Dataset: data (GitHub, Pikazavr/Deepneuro). Classes: cats, dogs, otters.

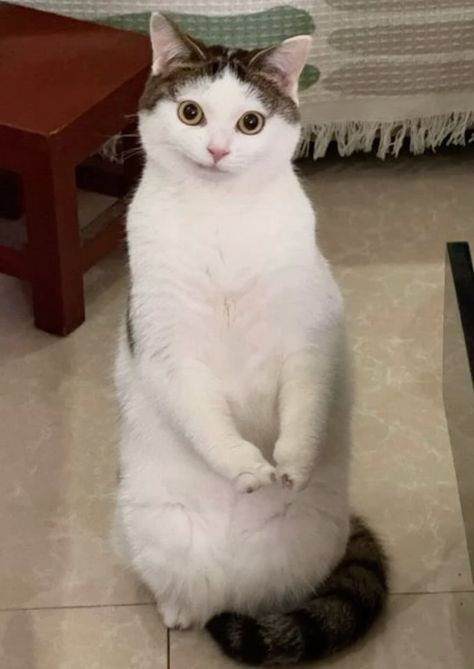
Label: cats

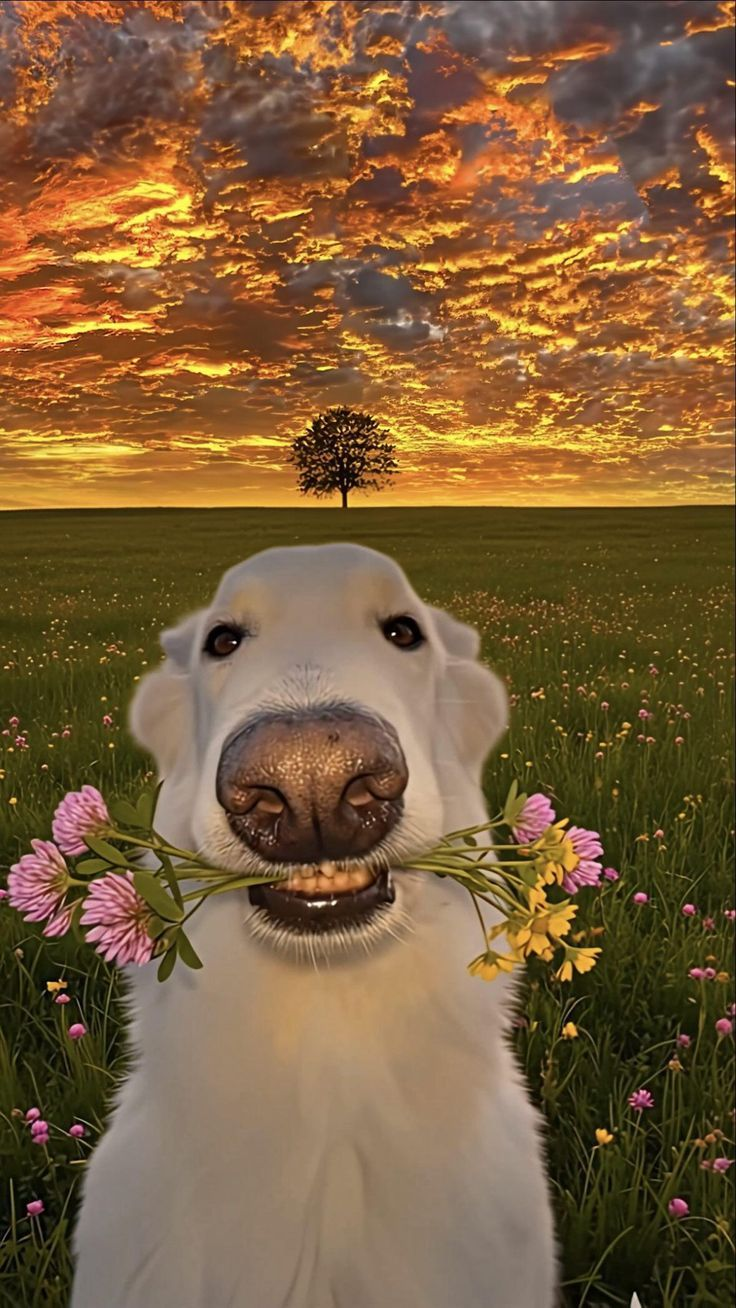
Label: dogs

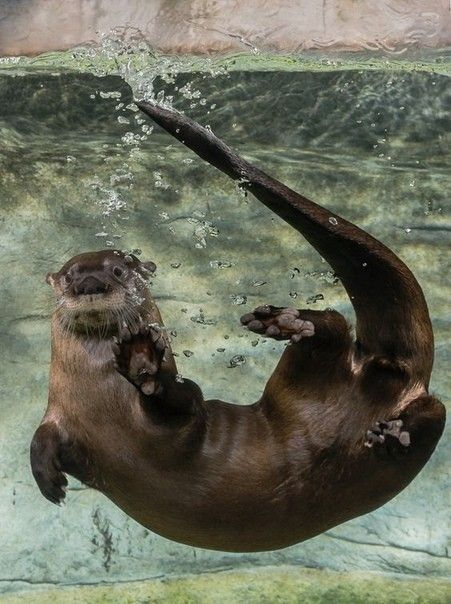
Label: otters

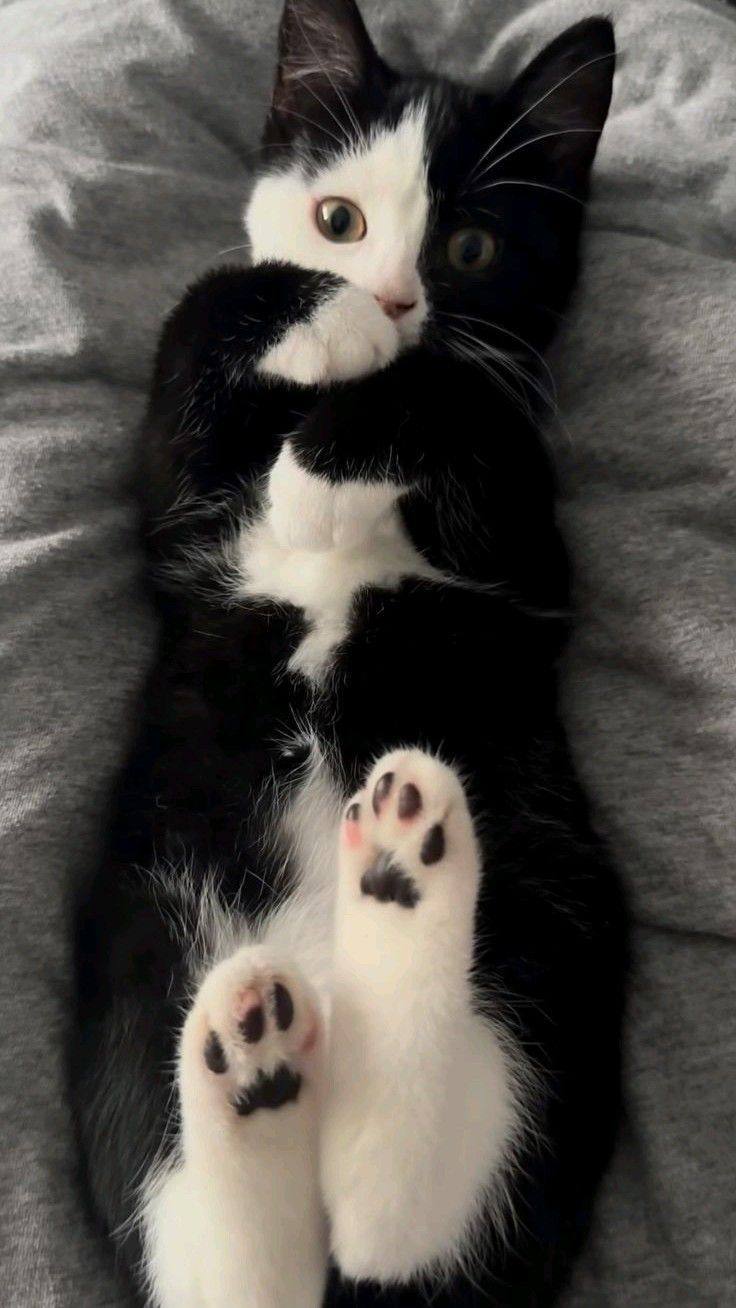
Label: cats

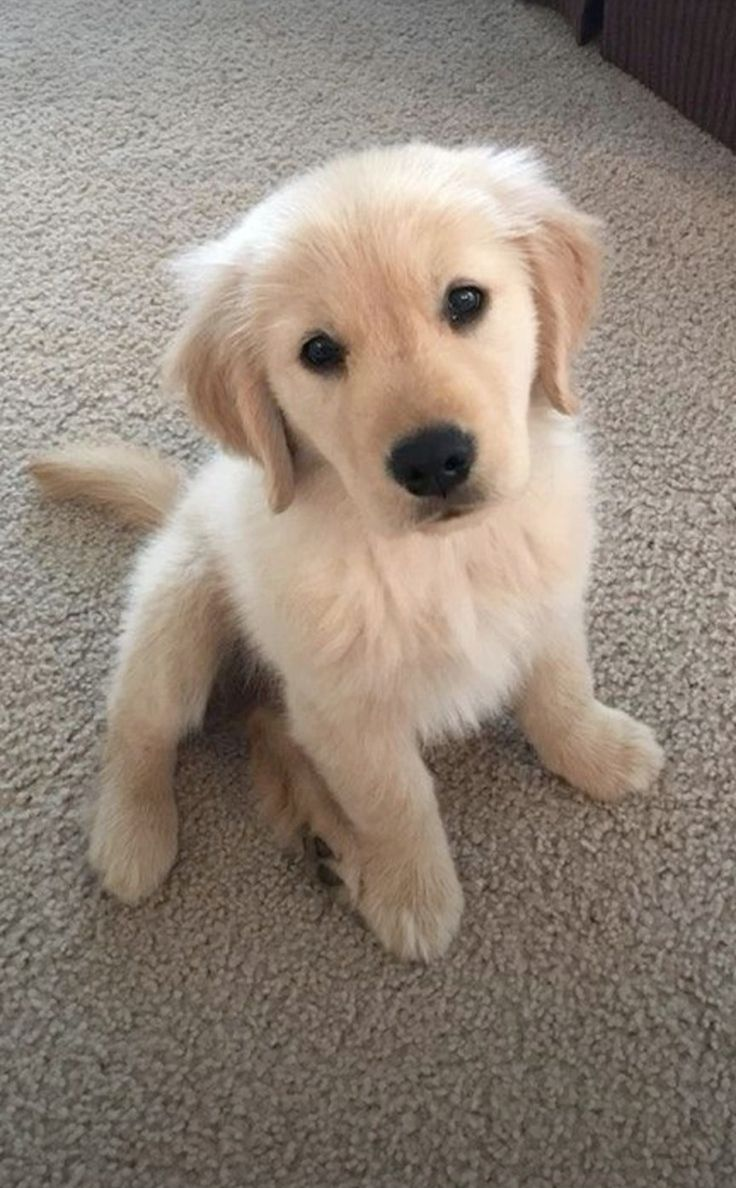
Label: dogs

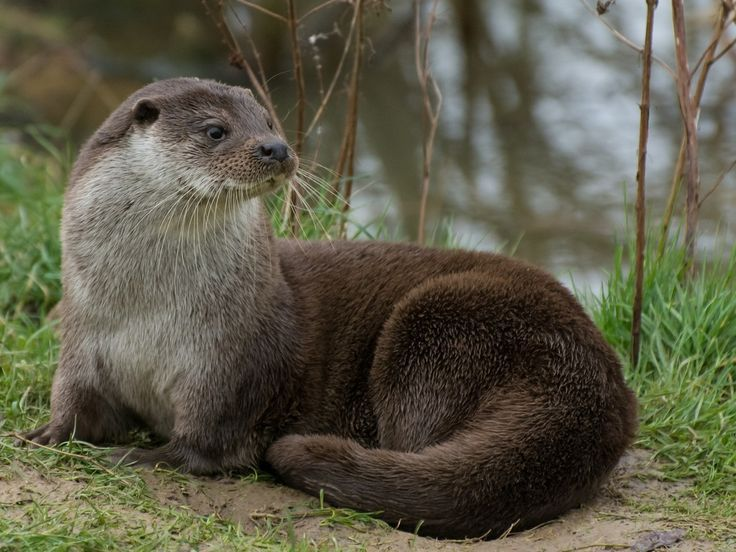
Label: otters
